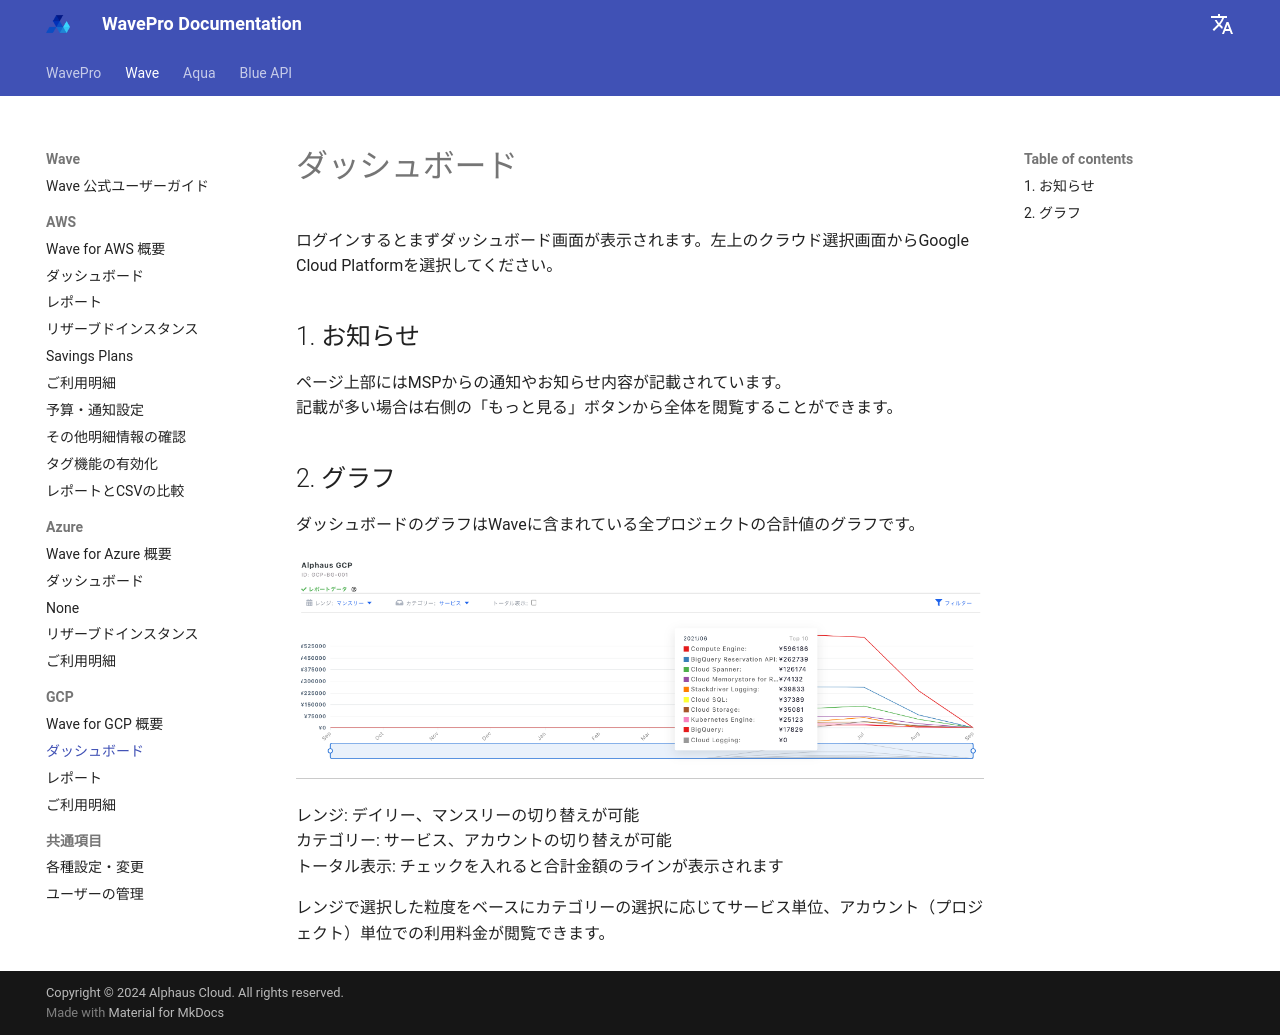

repository: alphauslabs/wavedocs-ja · page: wave/gcp/dashboard/index.html · generator: mkdocs

# ダッシュボード

ログインするとまずダッシュボード画面が表示されます。左上のクラウド選択画面からGoogle Cloud Platformを選択してください。

## 1. お知らせ

ページ上部にはMSPからの通知やお知らせ内容が記載されています。  
記載が多い場合は右側の「もっと見る」ボタンから全体を閲覧することができます。

## 2. グラフ

ダッシュボードのグラフはWaveに含まれている全プロジェクトの合計値のグラフです。

![](../../assets/wave/ss_2021-09-08_16.28.22.png)

レンジ: デイリー、マンスリーの切り替えが可能  
カテゴリー: サービス、アカウントの切り替えが可能  
トータル表示: チェックを入れると合計金額のラインが表示されます

レンジで選択した粒度をベースにカテゴリーの選択に応じてサービス単位、アカウント（プロジェクト）単位での利用料金が閲覧できます。
